Labelled photos from "processed", an image-classification folder in Pengke007/soybean-disease-detection. The possible labels are: bacterial blight, frogeye, healthy, soybean rust.

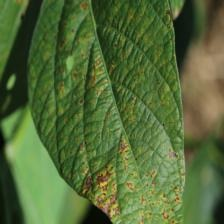
Label: bacterial blight

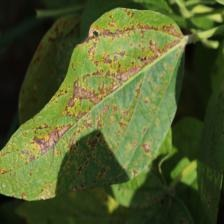
Label: bacterial blight

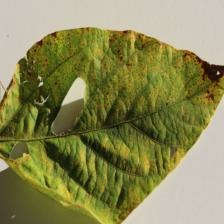
Label: soybean rust

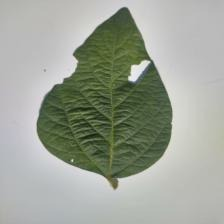
Label: healthy

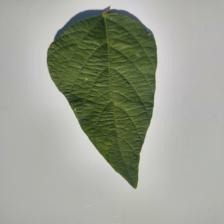
Label: healthy

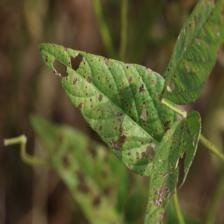
Label: frogeye
